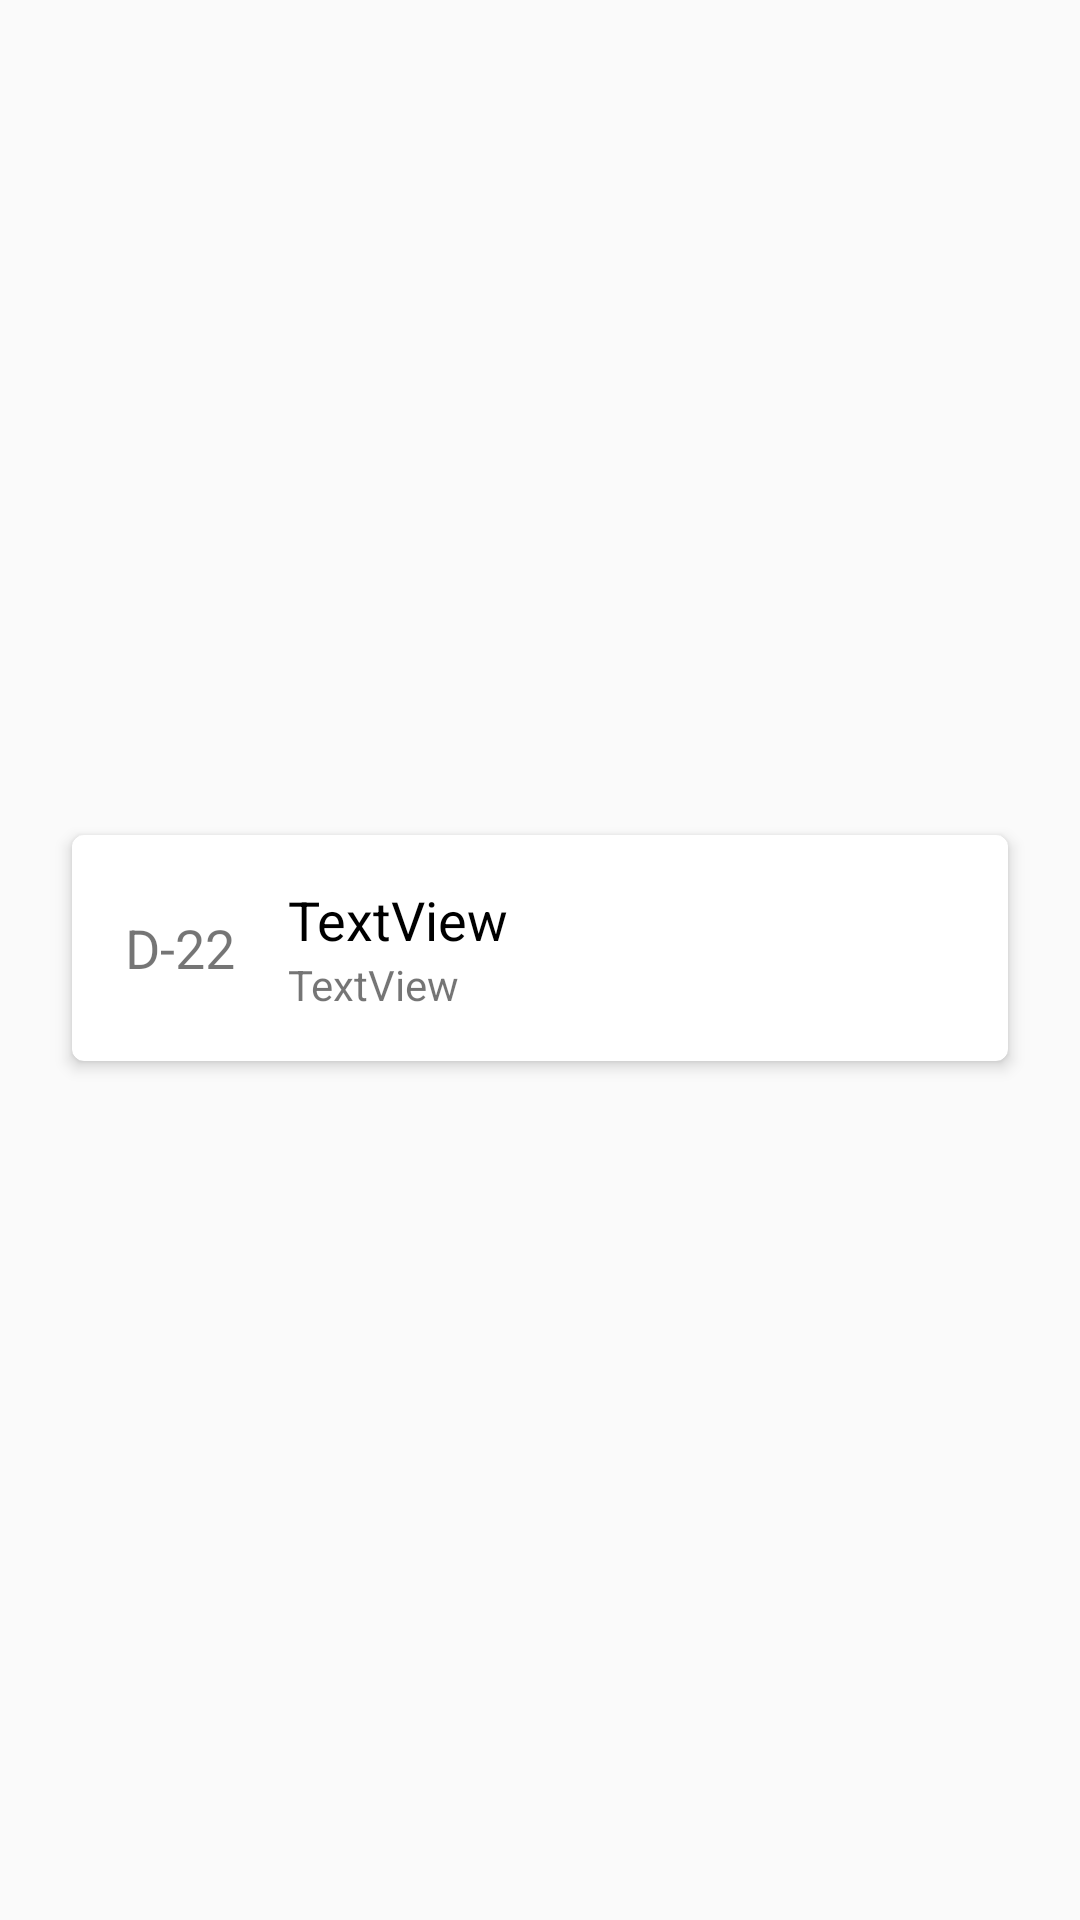

Layout XML and referenced resources for this Android screen:
<!-- AndroidManifest.xml: application theme Theme.PPlusPlus -->
<!-- res/layout/extra_curricular_item.xml -->
<?xml version="1.0" encoding="utf-8"?>
<androidx.constraintlayout.widget.ConstraintLayout xmlns:android="http://schemas.android.com/apk/res/android"
    xmlns:app="http://schemas.android.com/apk/res-auto"
    android:layout_width="match_parent"
    android:layout_height="wrap_content">

    <androidx.cardview.widget.CardView
        android:id="@+id/cardView"
        android:layout_width="0dp"
        android:layout_height="wrap_content"
        android:layout_marginStart="24dp"
        android:layout_marginEnd="24dp"
        android:layout_marginBottom="8dp"
        android:focusable="true"
        android:foreground="?android:attr/selectableItemBackground"
        app:cardCornerRadius="4dp"
        app:cardElevation="3dp"
        app:layout_constraintBottom_toBottomOf="parent"
        app:layout_constraintEnd_toEndOf="parent"
        app:layout_constraintStart_toStartOf="parent"
        app:layout_constraintTop_toTopOf="parent">

        <LinearLayout
            android:layout_width="match_parent"
            android:layout_height="wrap_content"
            android:layout_marginStart="16dp"
            android:layout_marginTop="16dp"
            android:layout_marginEnd="16dp"
            android:layout_marginBottom="16dp"
            android:gravity="center">

            <TextView
                android:id="@+id/tvDate"
                android:layout_width="match_parent"
                android:layout_height="wrap_content"
                android:layout_marginRight="16dp"
                android:layout_weight="4"
                android:text="D-22"
                android:textAlignment="center"
                android:textSize="18dp" />

            <LinearLayout
                android:layout_width="match_parent"
                android:layout_height="wrap_content"
                android:layout_weight="1"
                android:elevation="5dp"
                android:orientation="vertical">

                <TextView
                    android:id="@+id/tvTitle"
                    android:layout_width="wrap_content"
                    android:layout_height="wrap_content"
                    android:text="TextView"
                    android:textColor="@color/black"
                    android:textSize="18dp" />

                <TextView
                    android:id="@+id/tvAuthor"
                    android:layout_width="match_parent"
                    android:layout_height="wrap_content"
                    android:text="TextView" />
            </LinearLayout>

        </LinearLayout>
    </androidx.cardview.widget.CardView>
</androidx.constraintlayout.widget.ConstraintLayout>
<!-- resources referenced by this layout -->
<resources>
  <color name="black">#FF000000</color>
  <style name="Theme.PPlusPlus" parent="Theme.AppCompat.Light.NoActionBar">
          <item name="colorAccent">@color/colorAccent</item>
          <item name="android:statusBarColor">@color/material_grey_50</item>
          <item name="android:windowLightStatusBar">true</item>
      </style>
  <color name="colorAccent">#005baa</color>
</resources>
